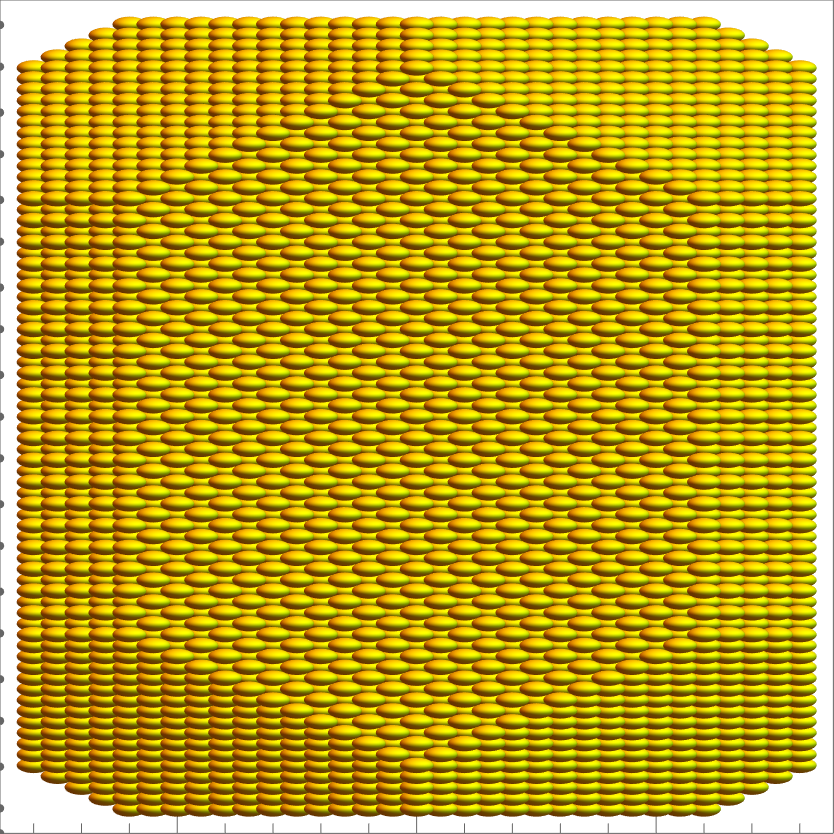

Data behind this chart, as committed beside it:
-8, -6, 0
-8, -6, 1
-8, -6, 2
-8, -6, 3
-8, -6, 4
-8, -6, 5
-8, -6, 6
-8, -6, 7
-8, -6, 8
-8, -6, 9
-8, -6, 10
-8, -6, 11
-8, -6, 12
-8, -6, 13
-8, -6, 14
-8, -6, 15
-8, -6, 16
-8, -6, 17
-8, -6, 18
-8, -6, 19
-8, -6, 20
-8, -5, -1
-8, -5, 0
-8, -5, 1
-8, -5, 2
-8, -5, 3
-8, -5, 4
-8, -5, 5
-8, -5, 6
-8, -5, 7
-8, -5, 8
-8, -5, 9
-8, -5, 10
-8, -5, 11
-8, -5, 12
-8, -5, 13
-8, -5, 14
-8, -5, 15
-8, -5, 16
-8, -5, 17
-8, -5, 18
-8, -5, 19
-8, -5, 20
-8, -5, 21
-8, -4, -2
-8, -4, -1
-8, -4, 0
-8, -4, 1
-8, -4, 2
-8, -4, 3
-8, -4, 4
-8, -4, 5
-8, -4, 6
-8, -4, 7
-8, -4, 8
-8, -4, 9
-8, -4, 10
-8, -4, 11
-8, -4, 12
-8, -4, 13
-8, -4, 14
... 33,288 more rows
